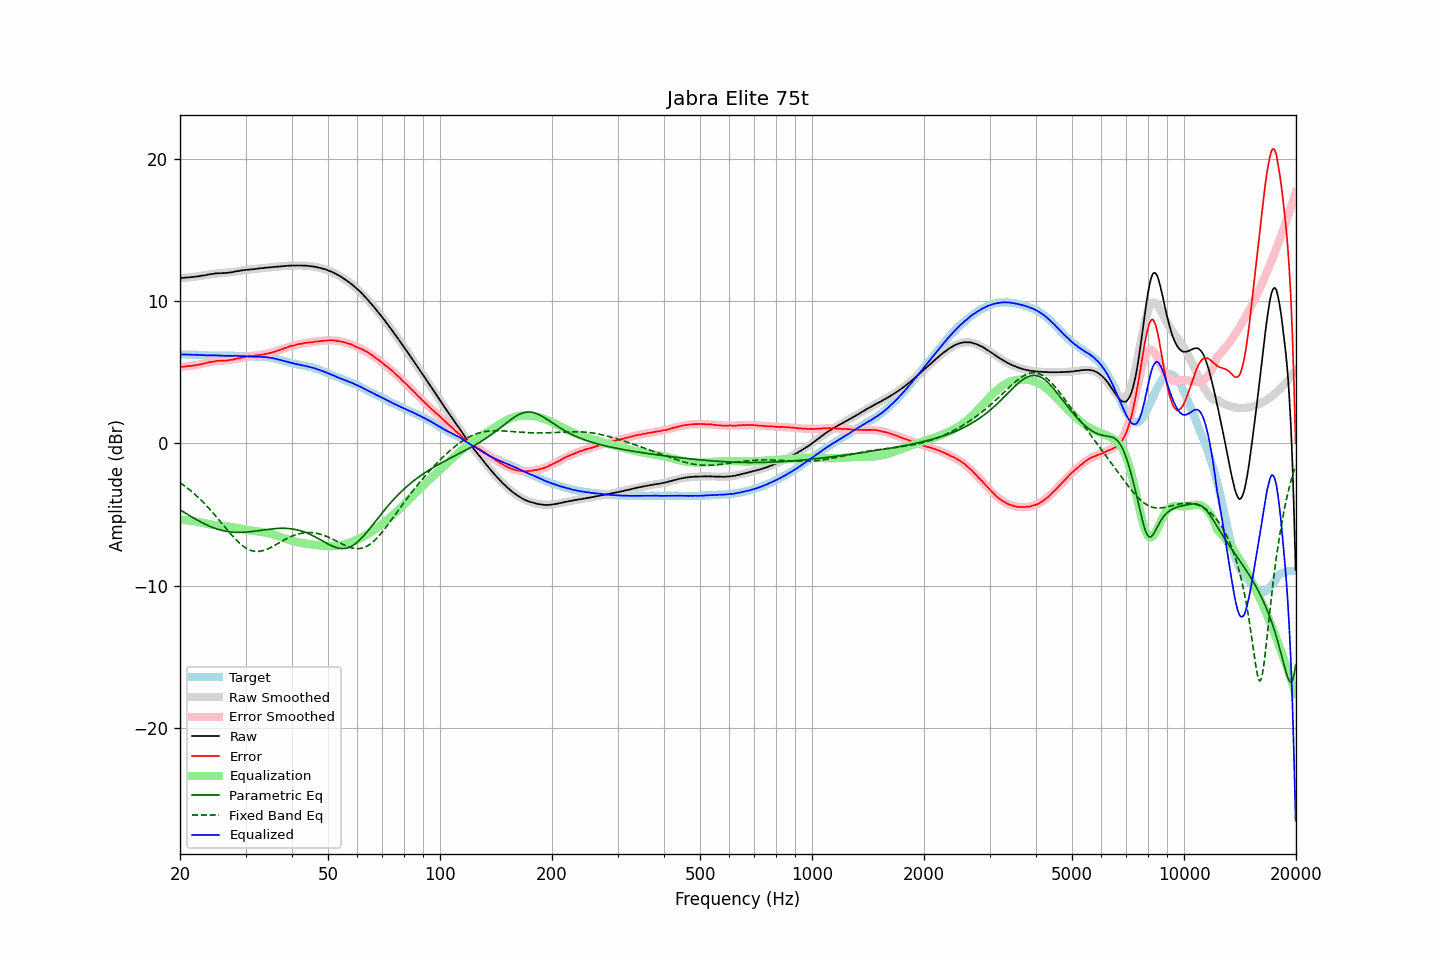

The table this chart was drawn from, first rows:
frequency, raw, error, smoothed, error_smoothed, equalization, parametric_eq, fixed_band_eq, equalized_raw, equalized_smoothed, target
20.00, 11.61, 5.37, 11.61, 5.37, -5.37, -4.67, -2.77, 6.24, 6.24, 6.24
20.20, 11.62, 5.38, 11.62, 5.37, -5.37, -4.74, -2.84, 6.24, 6.24, 6.24
20.40, 11.63, 5.39, 11.63, 5.38, -5.38, -4.81, -2.92, 6.24, 6.24, 6.24
20.61, 11.64, 5.40, 11.63, 5.40, -5.40, -4.88, -3.01, 6.24, 6.24, 6.24
20.81, 11.65, 5.42, 11.64, 5.41, -5.41, -4.95, -3.09, 6.24, 6.24, 6.23
21.02, 11.66, 5.43, 11.66, 5.42, -5.42, -5.02, -3.18, 6.24, 6.23, 6.23
21.23, 11.67, 5.44, 11.67, 5.43, -5.43, -5.09, -3.27, 6.23, 6.23, 6.23
21.44, 11.68, 5.44, 11.68, 5.45, -5.45, -5.16, -3.36, 6.23, 6.23, 6.24
21.66, 11.69, 5.46, 11.69, 5.47, -5.47, -5.22, -3.46, 6.22, 6.23, 6.23
21.87, 11.70, 5.47, 11.71, 5.48, -5.48, -5.29, -3.56, 6.22, 6.22, 6.23
22.09, 11.72, 5.50, 11.72, 5.50, -5.50, -5.35, -3.66, 6.22, 6.22, 6.22
22.31, 11.73, 5.51, 11.73, 5.52, -5.52, -5.41, -3.76, 6.21, 6.22, 6.22
22.54, 11.75, 5.54, 11.75, 5.54, -5.54, -5.48, -3.87, 6.21, 6.21, 6.21
22.76, 11.77, 5.56, 11.77, 5.56, -5.56, -5.54, -3.98, 6.21, 6.21, 6.21
22.99, 11.79, 5.59, 11.79, 5.59, -5.59, -5.59, -4.09, 6.20, 6.20, 6.20
23.22, 11.80, 5.61, 11.81, 5.61, -5.61, -5.65, -4.21, 6.19, 6.20, 6.19
23.45, 11.82, 5.63, 11.83, 5.64, -5.64, -5.70, -4.33, 6.18, 6.19, 6.19
23.69, 11.85, 5.67, 11.85, 5.66, -5.66, -5.76, -4.45, 6.19, 6.18, 6.18
23.92, 11.87, 5.70, 11.86, 5.69, -5.69, -5.81, -4.57, 6.18, 6.18, 6.17
24.16, 11.89, 5.72, 11.88, 5.71, -5.71, -5.85, -4.70, 6.18, 6.17, 6.17
24.40, 11.90, 5.73, 11.90, 5.73, -5.73, -5.90, -4.82, 6.17, 6.17, 6.17
24.65, 11.92, 5.75, 11.91, 5.74, -5.74, -5.94, -4.95, 6.18, 6.17, 6.17
24.89, 11.94, 5.77, 11.92, 5.76, -5.76, -5.98, -5.08, 6.18, 6.16, 6.17
25.14, 11.95, 5.79, 11.93, 5.77, -5.77, -6.02, -5.22, 6.18, 6.16, 6.16
25.39, 11.95, 5.80, 11.94, 5.78, -5.78, -6.06, -5.35, 6.17, 6.16, 6.15
25.65, 11.96, 5.81, 11.95, 5.79, -5.79, -6.09, -5.49, 6.17, 6.16, 6.15
25.91, 11.96, 5.81, 11.96, 5.80, -5.80, -6.12, -5.62, 6.15, 6.16, 6.15
26.16, 11.97, 5.81, 11.97, 5.81, -5.81, -6.14, -5.76, 6.15, 6.16, 6.16
26.43, 11.97, 5.81, 11.98, 5.82, -5.82, -6.17, -5.90, 6.14, 6.16, 6.16
26.69, 11.98, 5.82, 11.99, 5.83, -5.83, -6.19, -6.03, 6.14, 6.16, 6.16
26.96, 11.99, 5.84, 12.00, 5.85, -5.85, -6.21, -6.16, 6.14, 6.15, 6.15
27.23, 12.01, 5.86, 12.02, 5.86, -5.86, -6.22, -6.30, 6.14, 6.15, 6.15
27.50, 12.02, 5.87, 12.03, 5.88, -5.88, -6.24, -6.43, 6.14, 6.15, 6.15
27.77, 12.04, 5.88, 12.05, 5.90, -5.90, -6.25, -6.55, 6.14, 6.15, 6.16
28.05, 12.07, 5.92, 12.06, 5.92, -5.92, -6.25, -6.68, 6.15, 6.15, 6.15
28.33, 12.09, 5.95, 12.08, 5.94, -5.94, -6.26, -6.79, 6.15, 6.14, 6.14
28.62, 12.11, 5.98, 12.10, 5.96, -5.96, -6.26, -6.91, 6.15, 6.14, 6.13
28.90, 12.12, 5.98, 12.12, 5.99, -5.99, -6.26, -7.01, 6.13, 6.13, 6.14
29.19, 12.15, 6.02, 12.13, 6.01, -6.01, -6.26, -7.11, 6.14, 6.13, 6.13
29.48, 12.16, 6.04, 12.15, 6.03, -6.03, -6.26, -7.20, 6.13, 6.12, 6.12
29.78, 12.18, 6.07, 12.17, 6.05, -6.05, -6.25, -7.28, 6.13, 6.12, 6.11
30.08, 12.19, 6.08, 12.18, 6.07, -6.07, -6.24, -7.36, 6.12, 6.11, 6.11
30.38, 12.20, 6.10, 12.20, 6.09, -6.09, -6.23, -7.42, 6.11, 6.11, 6.10
30.68, 12.21, 6.12, 12.21, 6.11, -6.11, -6.22, -7.48, 6.10, 6.10, 6.09
30.99, 12.22, 6.13, 12.22, 6.12, -6.12, -6.21, -7.52, 6.09, 6.10, 6.09
31.30, 12.23, 6.14, 12.23, 6.14, -6.14, -6.20, -7.56, 6.09, 6.10, 6.09
31.61, 12.24, 6.15, 12.25, 6.15, -6.15, -6.18, -7.58, 6.08, 6.09, 6.09
31.93, 12.26, 6.18, 12.26, 6.17, -6.17, -6.17, -7.60, 6.09, 6.09, 6.08
32.24, 12.27, 6.18, 12.27, 6.19, -6.19, -6.15, -7.60, 6.08, 6.09, 6.09
32.57, 12.29, 6.21, 12.28, 6.20, -6.20, -6.14, -7.60, 6.09, 6.08, 6.08
32.89, 12.30, 6.22, 12.30, 6.22, -6.22, -6.12, -7.58, 6.08, 6.08, 6.08
33.22, 12.31, 6.23, 12.31, 6.23, -6.23, -6.10, -7.56, 6.07, 6.07, 6.08
33.55, 12.32, 6.25, 12.32, 6.25, -6.25, -6.09, -7.53, 6.06, 6.07, 6.07
33.89, 12.34, 6.28, 12.33, 6.27, -6.27, -6.07, -7.49, 6.06, 6.06, 6.06
34.23, 12.35, 6.31, 12.34, 6.30, -6.30, -6.06, -7.45, 6.05, 6.05, 6.04
34.57, 12.36, 6.32, 12.36, 6.32, -6.32, -6.04, -7.40, 6.04, 6.03, 6.04
34.92, 12.37, 6.35, 12.37, 6.35, -6.35, -6.03, -7.35, 6.02, 6.02, 6.02
35.27, 12.38, 6.37, 12.38, 6.38, -6.38, -6.02, -7.29, 6.00, 6.00, 6.01
35.62, 12.39, 6.41, 12.39, 6.41, -6.41, -6.00, -7.23, 5.98, 5.98, 5.98
35.97, 12.40, 6.44, 12.40, 6.45, -6.45, -6.00, -7.16, 5.95, 5.95, 5.96
... 635 more rows
